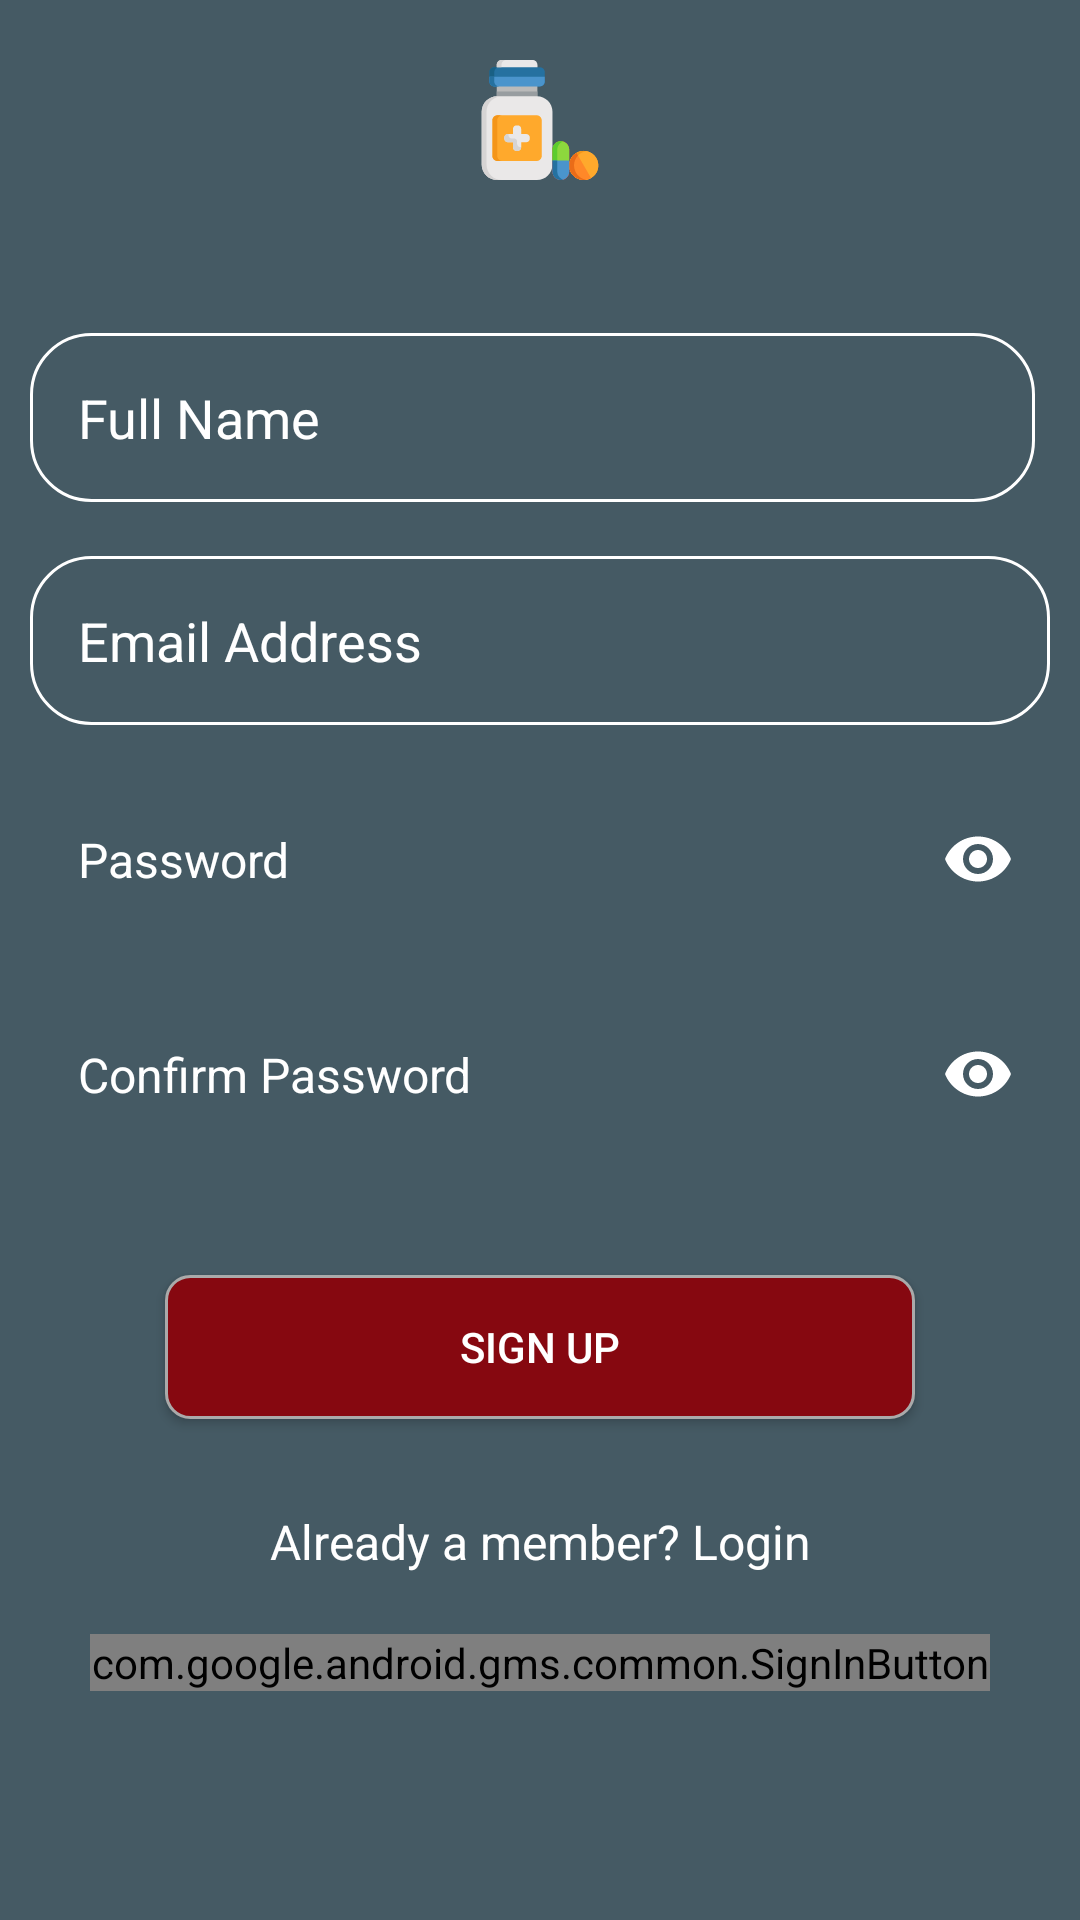

Produce the Android XML layout that renders to this screen, including the resource entries it uses.
<!-- AndroidManifest.xml: activity theme AppTheme.NoActionBar -->
<!-- res/layout/activity_register.xml -->
<?xml version="1.0" encoding="utf-8"?>
<android.support.v4.widget.NestedScrollView xmlns:android="http://schemas.android.com/apk/res/android"
    xmlns:app="http://schemas.android.com/apk/res-auto"
    xmlns:tools="http://schemas.android.com/tools"
    android:id="@+id/nestedScrollView"
    android:layout_width="match_parent"
    android:layout_height="match_parent"
    android:background="@color/blue_grey_700"
    android:paddingLeft="10dp"
    android:paddingRight="10dp"
    tools:context="com.example.smart.medreminder.activity.RegisterActivity">

    <android.support.v7.widget.LinearLayoutCompat
        android:layout_width="match_parent"
        android:layout_height="match_parent"
        android:orientation="vertical">

        <android.support.v7.widget.AppCompatImageView
            android:layout_width="40dp"
            android:layout_height="40dp"
            android:layout_gravity="center_horizontal"
            android:layout_marginTop="20dp"
            android:src="@drawable/ic_medicine_logo" />

        <android.support.design.widget.TextInputLayout
            android:id="@+id/textInputLayoutName"
            android:layout_width="match_parent"
            android:layout_height="wrap_content"
            android:orientation="horizontal"
            android:hint=" "
            android:layout_marginTop="40dp">

            <EditText
                android:id="@+id/textInputEditTextName"
                android:layout_width="match_parent"
                android:layout_height="wrap_content"
                android:background="@drawable/login_border"
                android:layout_weight="1"
                android:layout_marginRight="5dp"
                android:hint="@string/drugName"
                android:inputType="textPersonName"
                android:padding="@dimen/body_paddingLogin"
                android:textColor="@android:color/white"
                android:textColorHint="@android:color/white" />

        </android.support.design.widget.TextInputLayout>

        <android.support.design.widget.TextInputLayout
            android:id="@+id/textInputLayoutEmail"
            android:layout_width="match_parent"
            android:layout_height="wrap_content"
            android:orientation="horizontal"
            android:hint=" "
            android:layout_marginTop="7dp">

            <EditText
                android:id="@+id/textInputEditTextEmail"
                android:layout_width="match_parent"
                android:layout_height="wrap_content"
                android:layout_marginTop="20dp"
                android:background="@drawable/login_border"
                android:hint="@string/hint_email"
                android:maxLines="1"
                android:inputType="textEmailAddress"
                android:padding="@dimen/body_paddingLogin"
                android:textColor="@android:color/white"
                android:textColorHint="@android:color/white" />

        </android.support.design.widget.TextInputLayout>

        <android.support.design.widget.TextInputLayout
            android:id="@+id/textInputLayoutPassword"
            style="@style/password"
            android:layout_width="match_parent"
            android:layout_height="wrap_content"
            android:hint=" "
            android:layout_marginTop="7dp"
            android:textColorHint="@android:color/white"
            android:theme="@style/password"
            app:passwordToggleEnabled="true"
            app:passwordToggleTint="@android:color/white">

            <EditText
                android:id="@+id/textInputEditTextPassword"
                android:layout_width="match_parent"
                android:layout_height="wrap_content"
                android:background="@drawable/password_border"
                android:drawablePadding="@dimen/phone_drawPadding"
                android:focusableInTouchMode="true"
                android:hint="@string/hint_password"
                android:inputType="textPassword"
                android:padding="@dimen/body_paddingLogin"
                android:textColor="@android:color/white"
                android:textSize="16sp" />

        </android.support.design.widget.TextInputLayout>

        <android.support.design.widget.TextInputLayout
            android:id="@+id/textInputLayoutConfirmPassword"
            style="@style/password"
            android:layout_width="match_parent"
            android:layout_height="wrap_content"
            android:hint=" "
            android:layout_marginTop="7dp"
            android:textColorHint="@android:color/white"
            android:theme="@style/password"
            app:passwordToggleEnabled="true"
            app:passwordToggleTint="@android:color/white">

            <EditText
                android:id="@+id/textInputEditTextConfirmPassword"
                android:layout_width="match_parent"
                android:layout_height="wrap_content"
                android:background="@drawable/password_border"
                android:drawablePadding="@dimen/phone_drawPadding"
                android:focusableInTouchMode="true"
                android:hint="@string/hint_confirm_password"
                android:inputType="textPassword"
                android:padding="@dimen/body_paddingLogin"
                android:textColor="@android:color/white"
                android:textSize="16sp" />

        </android.support.design.widget.TextInputLayout>

        <android.support.v7.widget.AppCompatButton
            android:id="@+id/appCompatButtonRegister"
            android:layout_width="@dimen/button_layoutWidth_login"
            android:layout_height="wrap_content"
            android:layout_marginTop="40dp"
            android:layout_gravity="center"
            android:textColor="@android:color/white"
            android:background="@drawable/btnlogin_bg"
            android:text="@string/sign_up" />

        <android.support.v7.widget.AppCompatTextView
            android:id="@+id/appCompatTextViewLoginLink"
            android:layout_width="match_parent"
            android:layout_height="wrap_content"
            android:layout_marginTop="30dp"
            android:gravity="center"
            android:textColor="@android:color/white"
            android:text="Already a member? Login"
            android:textSize="16dp" />

        <com.google.android.gms.common.SignInButton
            android:id="@+id/googleSignUpButton"
            android:layout_width="match_parent"
            android:layout_height="wrap_content"
            android:layout_margin="20dp">

        </com.google.android.gms.common.SignInButton>

    </android.support.v7.widget.LinearLayoutCompat>

</android.support.v4.widget.NestedScrollView>
<!-- resources referenced by this layout -->
<resources>
  <color name="blue_grey_700">#455A64</color>
  <dimen name="body_paddingLogin">16dp</dimen>
  <dimen name="button_layoutWidth_login">250dp</dimen>
  <dimen name="phone_drawPadding">10dp</dimen>
  <!-- drawable btnlogin_bg (drawable) -->
  <?xml version="1.0" encoding="utf-8"?>
  <shape xmlns:android="http://schemas.android.com/apk/res/android">
      <solid android:color="@color/dark_red"/>
      <corners android:radius="8dp" />
      <stroke android:width="1dp"
          android:color="@android:color/darker_gray"/>
      <padding
          android:right="1dp"
          android:left="1dp"
          android:bottom="1dp"
          android:top="1dp"/>
  </shape>
  <!-- drawable ic_medicine_logo: vector/xml drawable (drawable, 4863 chars, omitted) -->
  <!-- drawable login_border (drawable) -->
  <?xml version="1.0" encoding="utf-8"?>
  <shape xmlns:android="http://schemas.android.com/apk/res/android">
  
      <corners
          android:radius="20dp"/>
      <stroke
          android:width="1dp"
          android:color="@android:color/white"/>
  
  </shape>
  <string name="drugName">Full Name</string>
  <string name="hint_confirm_password">Confirm Password</string>
  <string name="hint_email">Email Address</string>
  <string name="hint_password">Password</string>
  <string name="sign_up">Sign Up</string>
  <style name="password" parent="TextAppearance.AppCompat">
          <item name="android:textColor">@android:color/white</item>
          <item name="android:textColorHint">@android:color/white</item>
          <item name="colorAccent">@android:color/white</item>
          <item name="colorControlNormal">@android:color/white</item>
          <item name="colorControlActivated">@android:color/white</item>
          <item name="colorControlHighlight">@android:color/white</item>
          <item name="android:textColorHighlight">@android:color/white</item>
          <item name="android:textSize">16sp</item>
      </style>
  <style name="AppTheme.NoActionBar">
          <item name="windowActionBar">false</item>
          <item name="windowNoTitle">true</item>
      </style>
  <color name="dark_red">#860810</color>
</resources>
